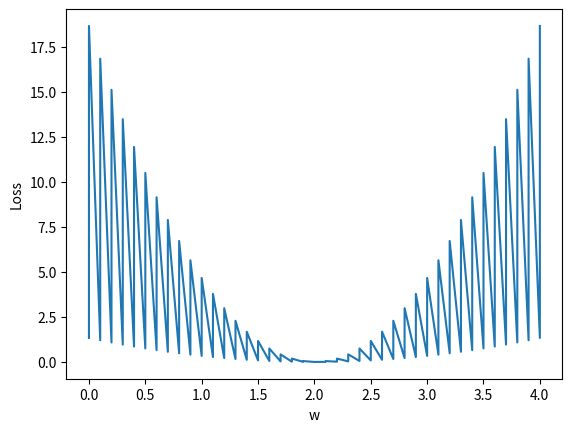

This chart was generated by the following Python code:
#!/usr/bin/env python
# -*- coding:utf-8 -*-
import numpy as np
import matplotlib.pyplot as plt


def forward(x):
    return x * w


def loss(x, y):
    return (y - x) * (y - x)


# 权重w  列表
w_list = []
# 权重w对应loss 列表
mse_list = []

if __name__ == '__main__':
    x_data = [1.0, 2.0, 3.0]
    y_data = [2.0, 4.0, 6.0]

    for w in np.arange(0.0, 4.1, 0.1):
        print('w=', w)
        # 总的损失值
        l_sum = 0
        for x_val, y_val in zip(x_data, y_data):
            y_pred_val = forward(x_val)

            loss_val = loss(y_val, y_pred_val)
            l_sum += loss_val

            print('\t', x_val, y_val, y_pred_val, loss_val)
            # 平均损失值
            print('MSE=', l_sum / 3)
            w_list.append(w)
            mse_list.append(l_sum / 3)

# 画图
plt.plot(w_list, mse_list)
plt.ylabel('Loss')
plt.xlabel('w')
plt.show()
